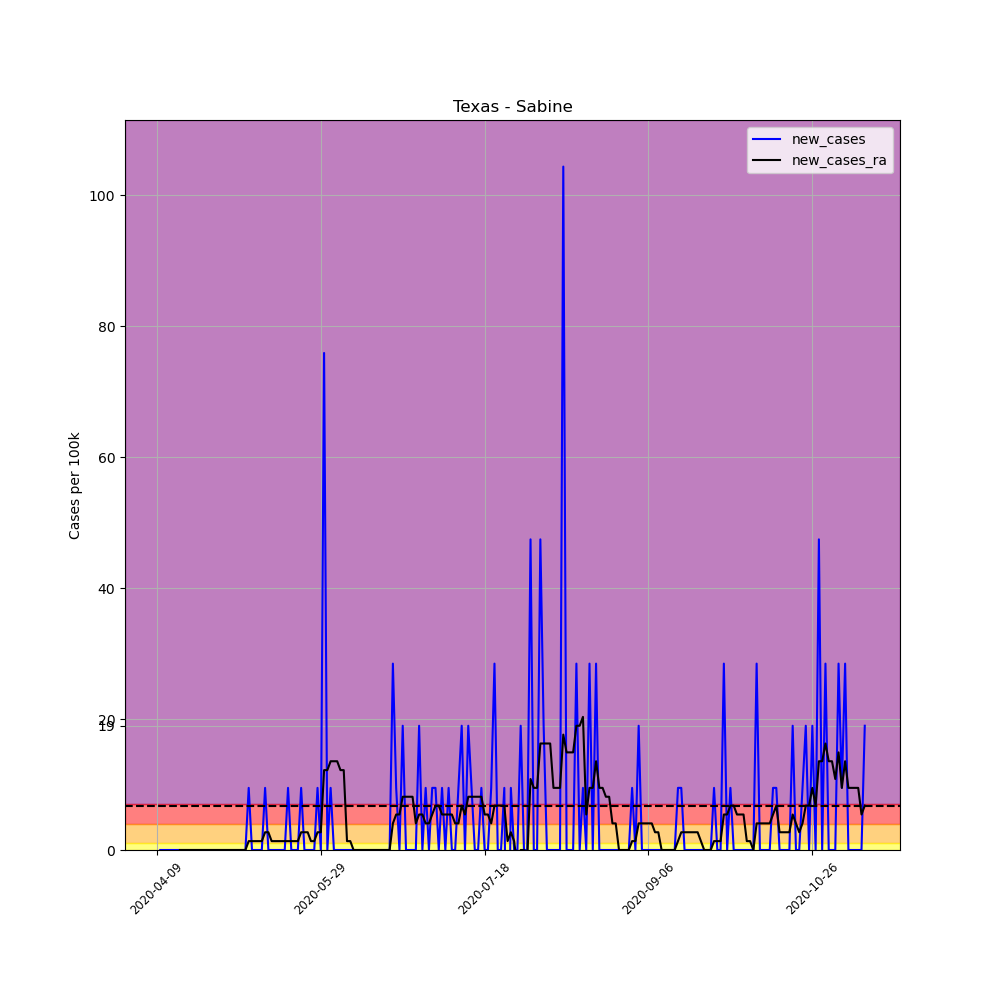

Source data for this figure (header and first rows):
, date, county, state, fips, cases, deaths, COUNTY, STNAME, CTYNAME, POPESTIMATE2019, per_100k, per_100k_ra, new_cases, new_cases_ra
597844, 2020-04-09, Sabine, Texas, 48403, 1, 0, 403, Texas, Sabine, 10542, 9.486, , , 
597845, 2020-04-10, Sabine, Texas, 48403, 1, 0, 403, Texas, Sabine, 10542, 9.486, , 0.0, 
597846, 2020-04-11, Sabine, Texas, 48403, 1, 0, 403, Texas, Sabine, 10542, 9.486, , 0.0, 
597847, 2020-04-12, Sabine, Texas, 48403, 1, 0, 403, Texas, Sabine, 10542, 9.486, , 0.0, 
597848, 2020-04-13, Sabine, Texas, 48403, 1, 0, 403, Texas, Sabine, 10542, 9.486, , 0.0, 
597849, 2020-04-14, Sabine, Texas, 48403, 1, 0, 403, Texas, Sabine, 10542, 9.486, , 0.0, 
597850, 2020-04-15, Sabine, Texas, 48403, 1, 0, 403, Texas, Sabine, 10542, 9.486, 9.486, 0.0, 
597851, 2020-04-16, Sabine, Texas, 48403, 1, 0, 403, Texas, Sabine, 10542, 9.486, 9.486, 0.0, 0.0
597852, 2020-04-17, Sabine, Texas, 48403, 1, 0, 403, Texas, Sabine, 10542, 9.486, 9.486, 0.0, 0.0
597853, 2020-04-18, Sabine, Texas, 48403, 1, 0, 403, Texas, Sabine, 10542, 9.486, 9.486, 0.0, 0.0
597854, 2020-04-19, Sabine, Texas, 48403, 1, 0, 403, Texas, Sabine, 10542, 9.486, 9.486, 0.0, 0.0
597855, 2020-04-20, Sabine, Texas, 48403, 1, 0, 403, Texas, Sabine, 10542, 9.486, 9.486, 0.0, 0.0
597856, 2020-04-21, Sabine, Texas, 48403, 1, 0, 403, Texas, Sabine, 10542, 9.486, 9.486, 0.0, 0.0
597857, 2020-04-22, Sabine, Texas, 48403, 1, 0, 403, Texas, Sabine, 10542, 9.486, 9.486, 0.0, 0.0
597858, 2020-04-23, Sabine, Texas, 48403, 1, 0, 403, Texas, Sabine, 10542, 9.486, 9.486, 0.0, 0.0
597859, 2020-04-24, Sabine, Texas, 48403, 1, 0, 403, Texas, Sabine, 10542, 9.486, 9.486, 0.0, 0.0
597860, 2020-04-25, Sabine, Texas, 48403, 1, 0, 403, Texas, Sabine, 10542, 9.486, 9.486, 0.0, 0.0
597861, 2020-04-26, Sabine, Texas, 48403, 1, 0, 403, Texas, Sabine, 10542, 9.486, 9.486, 0.0, 0.0
597862, 2020-04-27, Sabine, Texas, 48403, 1, 0, 403, Texas, Sabine, 10542, 9.486, 9.486, 0.0, 0.0
597863, 2020-04-28, Sabine, Texas, 48403, 1, 0, 403, Texas, Sabine, 10542, 9.486, 9.486, 0.0, 0.0
597864, 2020-04-29, Sabine, Texas, 48403, 1, 0, 403, Texas, Sabine, 10542, 9.486, 9.486, 0.0, 0.0
597865, 2020-04-30, Sabine, Texas, 48403, 1, 0, 403, Texas, Sabine, 10542, 9.486, 9.486, 0.0, 0.0
597866, 2020-05-01, Sabine, Texas, 48403, 1, 0, 403, Texas, Sabine, 10542, 9.486, 9.486, 0.0, 0.0
597867, 2020-05-02, Sabine, Texas, 48403, 1, 0, 403, Texas, Sabine, 10542, 9.486, 9.486, 0.0, 0.0
597868, 2020-05-03, Sabine, Texas, 48403, 1, 0, 403, Texas, Sabine, 10542, 9.486, 9.486, 0.0, 0.0
597869, 2020-05-04, Sabine, Texas, 48403, 1, 0, 403, Texas, Sabine, 10542, 9.486, 9.486, 0.0, 0.0
597870, 2020-05-05, Sabine, Texas, 48403, 1, 0, 403, Texas, Sabine, 10542, 9.486, 9.486, 0.0, 0.0
597871, 2020-05-06, Sabine, Texas, 48403, 1, 0, 403, Texas, Sabine, 10542, 9.486, 9.486, 0.0, 0.0
597872, 2020-05-07, Sabine, Texas, 48403, 2, 0, 403, Texas, Sabine, 10542, 18.97, 10.84, 9.486, 1.355
597873, 2020-05-08, Sabine, Texas, 48403, 2, 0, 403, Texas, Sabine, 10542, 18.97, 12.2, 0.0, 1.355
597874, 2020-05-09, Sabine, Texas, 48403, 2, 0, 403, Texas, Sabine, 10542, 18.97, 13.55, 0.0, 1.355
597875, 2020-05-10, Sabine, Texas, 48403, 2, 0, 403, Texas, Sabine, 10542, 18.97, 14.91, 0.0, 1.355
597876, 2020-05-11, Sabine, Texas, 48403, 2, 0, 403, Texas, Sabine, 10542, 18.97, 16.26, 0.0, 1.355
597877, 2020-05-12, Sabine, Texas, 48403, 3, 0, 403, Texas, Sabine, 10542, 28.46, 18.97, 9.486, 2.71
597878, 2020-05-13, Sabine, Texas, 48403, 3, 0, 403, Texas, Sabine, 10542, 28.46, 21.68, 0.0, 2.71
597879, 2020-05-14, Sabine, Texas, 48403, 3, 0, 403, Texas, Sabine, 10542, 28.46, 23.04, 0.0, 1.355
597880, 2020-05-15, Sabine, Texas, 48403, 3, 0, 403, Texas, Sabine, 10542, 28.46, 24.39, 0.0, 1.355
597881, 2020-05-16, Sabine, Texas, 48403, 3, 0, 403, Texas, Sabine, 10542, 28.46, 25.75, 0.0, 1.355
597882, 2020-05-17, Sabine, Texas, 48403, 3, 0, 403, Texas, Sabine, 10542, 28.46, 27.1, 0.0, 1.355
597883, 2020-05-18, Sabine, Texas, 48403, 3, 0, 403, Texas, Sabine, 10542, 28.46, 28.46, 0.0, 1.355
597884, 2020-05-19, Sabine, Texas, 48403, 4, 0, 403, Texas, Sabine, 10542, 37.94, 29.81, 9.486, 1.355
597885, 2020-05-20, Sabine, Texas, 48403, 4, 0, 403, Texas, Sabine, 10542, 37.94, 31.17, 0.0, 1.355
597886, 2020-05-21, Sabine, Texas, 48403, 4, 0, 403, Texas, Sabine, 10542, 37.94, 32.52, 0.0, 1.355
597887, 2020-05-22, Sabine, Texas, 48403, 4, 0, 403, Texas, Sabine, 10542, 37.94, 33.88, 0.0, 1.355
597888, 2020-05-23, Sabine, Texas, 48403, 5, 0, 403, Texas, Sabine, 10542, 47.43, 36.59, 9.486, 2.71
597889, 2020-05-24, Sabine, Texas, 48403, 5, 0, 403, Texas, Sabine, 10542, 47.43, 39.3, 0.0, 2.71
597890, 2020-05-25, Sabine, Texas, 48403, 5, 0, 403, Texas, Sabine, 10542, 47.43, 42.01, 0.0, 2.71
597891, 2020-05-26, Sabine, Texas, 48403, 5, 0, 403, Texas, Sabine, 10542, 47.43, 43.36, 0.0, 1.355
597892, 2020-05-27, Sabine, Texas, 48403, 5, 0, 403, Texas, Sabine, 10542, 47.43, 44.72, 0.0, 1.355
597893, 2020-05-28, Sabine, Texas, 48403, 6, 0, 403, Texas, Sabine, 10542, 56.92, 47.43, 9.486, 2.71
597894, 2020-05-29, Sabine, Texas, 48403, 6, 0, 403, Texas, Sabine, 10542, 56.92, 50.14, 0.0, 2.71
597895, 2020-05-30, Sabine, Texas, 48403, 14, 0, 403, Texas, Sabine, 10542, 132.8, 62.34, 75.89, 12.2
597896, 2020-05-31, Sabine, Texas, 48403, 14, 0, 403, Texas, Sabine, 10542, 132.8, 74.53, 0.0, 12.2
597897, 2020-06-01, Sabine, Texas, 48403, 15, 0, 403, Texas, Sabine, 10542, 142.3, 88.08, 9.486, 13.55
597898, 2020-06-02, Sabine, Texas, 48403, 15, 0, 403, Texas, Sabine, 10542, 142.3, 101.6, 0.0, 13.55
597899, 2020-06-03, Sabine, Texas, 48403, 15, 1, 403, Texas, Sabine, 10542, 142.3, 115.2, 0.0, 13.55
597900, 2020-06-04, Sabine, Texas, 48403, 15, 1, 403, Texas, Sabine, 10542, 142.3, 127.4, 0.0, 12.2
597901, 2020-06-05, Sabine, Texas, 48403, 15, 1, 403, Texas, Sabine, 10542, 142.3, 139.6, 0.0, 12.2
597902, 2020-06-06, Sabine, Texas, 48403, 15, 1, 403, Texas, Sabine, 10542, 142.3, 140.9, 0.0, 1.355
597903, 2020-06-07, Sabine, Texas, 48403, 15, 1, 403, Texas, Sabine, 10542, 142.3, 142.3, 0.0, 1.355
... 157 more rows
